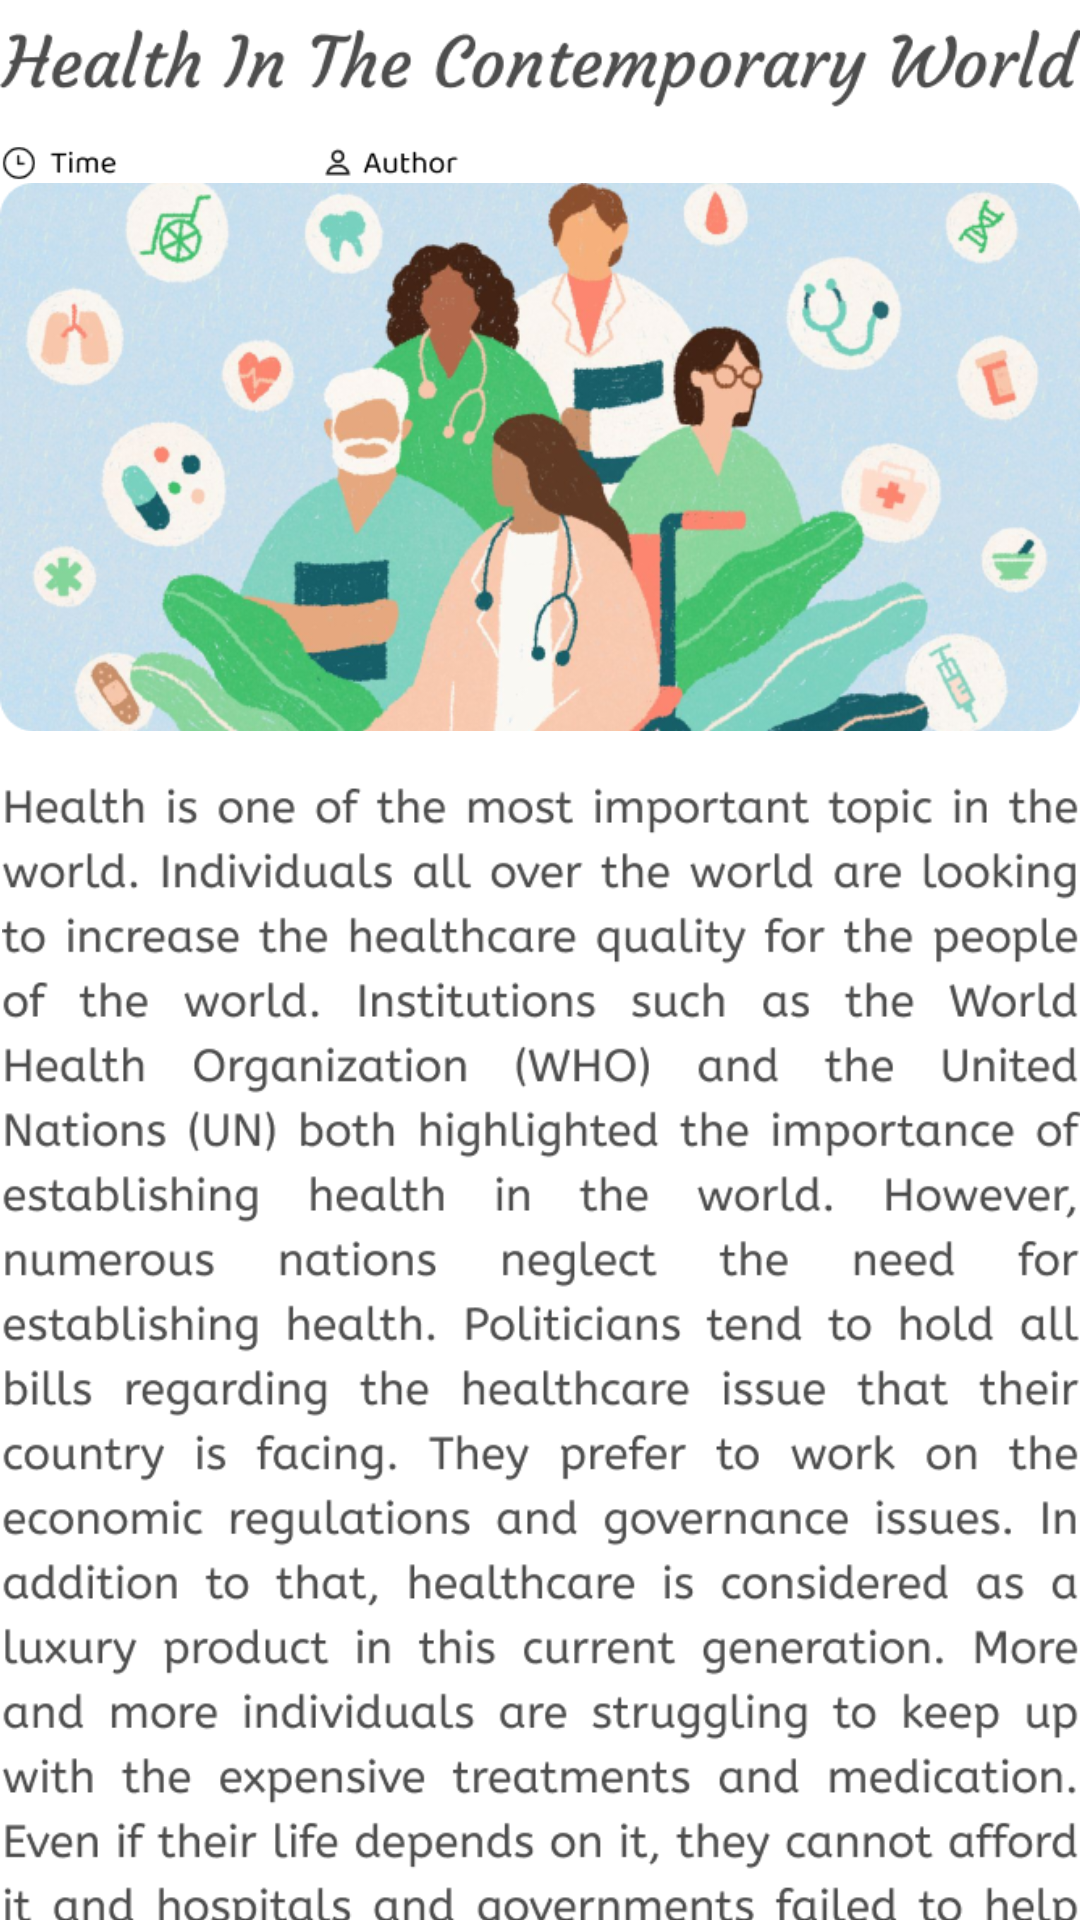

Reconstruct the res/layout file that produces this screen, plus the resources it refers to.
<!-- AndroidManifest.xml: application theme Theme.GroupProject -->
<!-- res/layout/activity_news_details.xml -->
<?xml version="1.0" encoding="utf-8"?>
<androidx.constraintlayout.widget.ConstraintLayout xmlns:android="http://schemas.android.com/apk/res/android"
    xmlns:app="http://schemas.android.com/apk/res-auto"
    xmlns:tools="http://schemas.android.com/tools"
    android:layout_width="match_parent"
    android:layout_height="match_parent"
    tools:context=".news_details">

    <ImageView
        android:id="@+id/back_news_details"
        android:layout_width="30dp"
        android:layout_height="30dp"
        android:layout_marginStart="16dp"
        android:layout_marginTop="15dp"
        android:layout_marginEnd="347dp"
        android:layout_marginBottom="667dp"
        android:clickable="true"
        app:layout_constraintBottom_toBottomOf="parent"
        app:layout_constraintEnd_toEndOf="parent"
        app:layout_constraintHorizontal_bias="0.0"
        app:layout_constraintStart_toStartOf="parent"
        app:layout_constraintTop_toTopOf="parent"
        app:layout_constraintVertical_bias="0.722"
        app:srcCompat="@drawable/back_arrow" />

    <ImageView
        android:id="@+id/news_detail_share"
        android:layout_width="30dp"
        android:layout_height="30dp"
        android:layout_marginStart="292dp"
        android:layout_marginTop="31dp"
        android:layout_marginEnd="10dp"
        android:layout_marginBottom="670dp"
        app:layout_constraintBottom_toBottomOf="parent"
        app:layout_constraintEnd_toEndOf="parent"
        app:layout_constraintStart_toEndOf="@+id/back_news_details"
        app:layout_constraintTop_toTopOf="parent"
        app:srcCompat="@drawable/more_noti" />

    <ImageView
        android:id="@+id/imageView5"
        android:layout_width="360dp"
        android:layout_height="100dp"
        android:layout_marginStart="25dp"
        android:layout_marginTop="0dp"
        android:layout_marginEnd="26dp"
        android:layout_marginBottom="555dp"
        app:layout_constraintBottom_toBottomOf="parent"
        app:layout_constraintEnd_toEndOf="parent"
        app:layout_constraintStart_toStartOf="parent"
        app:layout_constraintTop_toBottomOf="@+id/news_detail_share"
        app:srcCompat="@drawable/news1_detail_pic" />

    <ImageView
        android:id="@+id/imageView6"
        android:layout_width="360dp"
        android:layout_height="200dp"
        android:layout_marginStart="25dp"
        android:layout_marginTop="-60dp"
        android:layout_marginEnd="26dp"
        android:layout_marginBottom="361dp"
        app:layout_constraintBottom_toBottomOf="parent"
        app:layout_constraintEnd_toEndOf="parent"
        app:layout_constraintStart_toStartOf="parent"
        app:layout_constraintTop_toBottomOf="@+id/imageView5"
        app:srcCompat="@drawable/new1_main" />

    <ImageView
        android:id="@+id/imageView7"
        android:layout_width="360dp"
        android:layout_height="500dp"
        android:layout_marginStart="26dp"
        android:layout_marginTop="10dp"
        android:layout_marginEnd="25dp"
        app:layout_constraintEnd_toEndOf="parent"
        app:layout_constraintStart_toStartOf="parent"
        app:layout_constraintTop_toBottomOf="@+id/imageView6"
        app:srcCompat="@drawable/news1_detail_content" />


</androidx.constraintlayout.widget.ConstraintLayout>
<!-- resources referenced by this layout -->
<resources>
  <!-- drawable back_arrow: png bitmap (drawable, 441 bytes) -->
  <!-- drawable more_noti: png bitmap (drawable, 309 bytes) -->
  <!-- drawable new1_main: png bitmap (drawable, 434516 bytes) -->
  <!-- drawable news1_detail_content: png bitmap (drawable, 96465 bytes) -->
  <!-- drawable news1_detail_pic: png bitmap (drawable, 9682 bytes) -->
  <style name="Theme.GroupProject" parent="Theme.MaterialComponents.DayNight.DarkActionBar">
  
      
          <item name="colorPrimary">#8883F0</item>
          <item name="colorPrimaryVariant">@color/purple_700</item>
          <item name="colorOnPrimary">@color/white</item>
          
          <item name="colorSecondary">@color/teal_200</item>
          <item name="colorSecondaryVariant">@color/teal_700</item>
          <item name="colorOnSecondary">@color/black</item>
          
          <item name="android:statusBarColor">?attr/colorPrimaryVariant</item>
          
      </style>
  <!-- not gathered from this repository: default colours our renderer supplied (Android Studio template values) -->
  <color name="purple_700">#FF3700B3</color>
  <color name="teal_200">#FF03DAC5</color>
  <color name="teal_700">#FF018786</color>
  <color name="black">#FF000000</color>
  <color name="white">#FFFFFFFF</color>
</resources>
